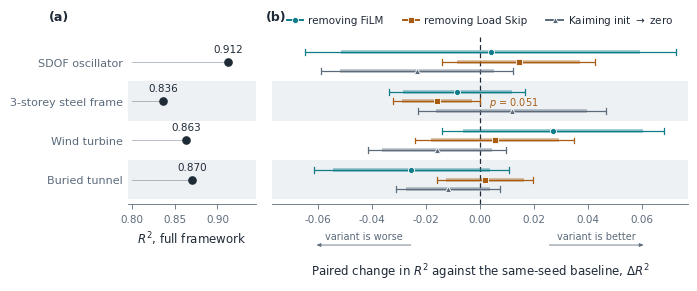

Write the Python code that produced this figure.
#!/usr/bin/env python3
"""Figure for Table 5 (component ablation) — a paired-difference forest plot.

The table's message is a NULL result: no component removal changes R2 significantly on
any system. A grouped bar chart would hide that; a forest plot with confidence intervals
against a zero reference line shows it directly — every interval crosses zero.

Two intervals are drawn per point:
  thick  = +/- 1 s.d. over the five seeds (the spread quoted in Table 5)
  thin   = 95 % CI of the paired mean, t(4) = 2.776, i.e. 1.24 x s.d.
The CI is the one that answers "is this different from zero", so it is the wider mark.

    python3 ablation_table5.py     ->  ablation_table5.pdf / .png
"""
from __future__ import annotations

import matplotlib as mpl
import matplotlib.pyplot as plt
import numpy as np
from matplotlib.lines import Line2D
from scipy import stats

# ---------------------------------------------------------------- Table 5, verbatim
N_SEEDS = 5
SYSTEMS = ["SDOF oscillator", "3-storey steel frame",
           "Wind turbine", "Buried tunnel"]
BASELINE = [0.9123, 0.8363, 0.8631, 0.8704]          # full framework, R2
COMPONENTS = [                                        # label, mean, s.d. per system
    ("removing FiLM",
     [+0.0039, -0.0084, +0.0270, -0.0254],
     [0.0553, 0.0203, 0.0332, 0.0291]),
    ("removing Load Skip",
     [+0.0143, -0.0160, +0.0054, +0.0018],
     [0.0229, 0.0130, 0.0237, 0.0143]),
    (r"Kaiming init $\rightarrow$ zero",
     [-0.0233, +0.0117, -0.0159, -0.0118],
     [0.0286, 0.0280, 0.0205, 0.0155]),
]

# palette shared with the TikZ system figures (benchmark_systems4.tex)
INK, STEEL, TEAL, AMBER = "#1F2A37", "#5B6B7C", "#0D7D8A", "#A85C11"
GREYBG = "#EEF1F4"
COL = [TEAL, AMBER, STEEL]
MRK = ["o", "s", "^"]

TCRIT = stats.t.ppf(0.975, N_SEEDS - 1)               # 2.7764 for n = 5


def pval(mean: float, sd: float) -> float:
    """Two-sided paired t-test against zero, from the reported mean and s.d."""
    return float(2 * stats.t.sf(abs(mean) / (sd / np.sqrt(N_SEEDS)), N_SEEDS - 1))


# ---------------------------------------------------------------- style
mpl.rcParams.update({
    "font.family": "sans-serif",
    "font.sans-serif": ["Helvetica", "Arial", "DejaVu Sans"],
    "font.size": 8, "axes.labelsize": 8.5, "axes.titlesize": 9,
    "xtick.labelsize": 7.5, "ytick.labelsize": 8, "legend.fontsize": 7.5,
    "axes.edgecolor": STEEL, "axes.labelcolor": INK,
    "xtick.color": STEEL, "ytick.color": STEEL,
    "text.color": INK, "axes.linewidth": 0.6,
    "xtick.major.width": 0.6, "ytick.major.width": 0.6,
    "pdf.fonttype": 42, "ps.fonttype": 42,
})

fig = plt.figure(figsize=(7.09, 2.85))                 # 180 mm, Elsevier double column
gs = fig.add_gridspec(1, 2, width_ratios=[1.0, 3.25], wspace=0.06,
                      left=0.175, right=0.965, top=0.80, bottom=0.215)
axL, axR = fig.add_subplot(gs[0]), fig.add_subplot(gs[1])

ypos = np.arange(len(SYSTEMS))[::-1]                   # first table row at the top
DODGE = 0.24

# ---------------------------------------------------------------- (a) baseline R2
for y in ypos[1::2]:
    axL.axhspan(y - 0.5, y + 0.5, color=GREYBG, lw=0, zorder=0)
for y, r2 in zip(ypos, BASELINE):
    axL.plot([0.80, r2], [y, y], color=STEEL, lw=0.7, alpha=0.45, zorder=1)
    axL.plot(r2, y, "o", ms=5.2, color=INK, zorder=3)
    axL.annotate(f"{r2:.3f}", (r2, y), xytext=(0, 7), textcoords="offset points",
                 ha="center", fontsize=7.5, color=INK)

axL.set_ylim(-0.62, len(SYSTEMS) - 0.38)
axL.set_xlim(0.795, 0.945)
axL.set_xticks([0.80, 0.85, 0.90])
axL.set_xlabel(r"$R^2$, full framework")
axL.set_yticks(ypos)
axL.set_yticklabels(SYSTEMS)
axL.tick_params(axis="y", length=0)
for s in ("top", "right", "left"):
    axL.spines[s].set_visible(False)

# ---------------------------------------------------------------- (b) forest plot
axR.axvline(0.0, color=INK, lw=0.9, ls=(0, (4, 2.5)), zorder=2)
for y in ypos[1::2]:                                   # alternating row shading
    axR.axhspan(y - 0.5, y + 0.5, color=GREYBG, lw=0, zorder=0)

smallest_p, smallest_xy = 1.0, None
for k, (label, means, sds) in enumerate(COMPONENTS):
    off = DODGE * (1 - k)                              # +0.24 / 0 / -0.24
    for y, m, sd in zip(ypos, means, sds):
        ci = TCRIT * sd / np.sqrt(N_SEEDS)
        yy = y + off
        axR.plot([m - ci, m + ci], [yy, yy], color=COL[k], lw=0.9, zorder=3,
                 solid_capstyle="butt")
        for e in (m - ci, m + ci):                     # CI caps
            axR.plot([e, e], [yy - 0.075, yy + 0.075], color=COL[k], lw=0.9, zorder=3)
        axR.plot([m - sd, m + sd], [yy, yy], color=COL[k], lw=2.6, zorder=4,
                 alpha=0.45, solid_capstyle="butt")
        axR.plot(m, yy, MRK[k], ms=4.4, color=COL[k], mec="white", mew=0.6, zorder=5)
        p = pval(m, sd)
        if p < smallest_p:
            smallest_p, smallest_xy = p, (m + ci, yy)

axR.annotate(f"$p$ = {smallest_p:.3f}", smallest_xy, xytext=(6, -0.5),
             textcoords="offset points", va="center", fontsize=7, color=AMBER)

lim = 0.077
axR.set_xlim(-lim, lim)
axR.set_ylim(-0.62, len(SYSTEMS) - 0.38)
axR.set_yticks(ypos)
axR.set_yticklabels([])
axR.tick_params(axis="y", length=0)
axR.set_xticks(np.arange(-0.06, 0.061, 0.02))
axR.set_xlabel(r"Paired change in $R^2$ against the same-seed baseline, $\Delta R^2$",
                labelpad=27)
for s in ("top", "right", "left"):
    axR.spines[s].set_visible(False)

# direction of the effect, stated in the table's own terms
arrow = dict(arrowstyle="-|>,head_width=0.13,head_length=0.30", color=STEEL, lw=0.6)
for xa, xb, txt in [(0.10, 0.34, "variant is worse"), (0.90, 0.66, "variant is better")]:
    axR.annotate("", xy=(xa, -0.245), xytext=(xb, -0.245), xycoords="axes fraction",
                 arrowprops=arrow, annotation_clip=False)
    axR.text((xa + xb) / 2, -0.225, txt, transform=axR.transAxes, ha="center",
             va="bottom", fontsize=7, color=STEEL)

handles = [Line2D([], [], color=c, marker=m, ms=4.4, mec="white", mew=0.6, lw=1.4,
                  label=lab) for (lab, _, _), c, m in zip(COMPONENTS, COL, MRK)]
axR.legend(handles=handles, loc="upper center", bbox_to_anchor=(0.5, 1.20),
           ncol=3, frameon=False, handlelength=1.6, columnspacing=1.8,
           handletextpad=0.5)

axL.text(-0.62, 1.16, "(a)", transform=axL.transAxes, fontsize=9,
         fontweight="bold", color=INK, va="top")
axR.text(-0.015, 1.16, "(b)", transform=axR.transAxes, fontsize=9,
         fontweight="bold", color=INK, va="top")

for ext in ("pdf", "png"):
    fig.savefig(f"ablation_table5.{ext}", dpi=600, bbox_inches="tight",
                facecolor="white")

# ---------------------------------------------------------------- self-check
print(f"t_crit(0.975, {N_SEEDS - 1}) = {TCRIT:.4f}   CI half-width = {TCRIT / np.sqrt(N_SEEDS):.4f} x s.d.\n")
print(f"{'component':<28}{'system':<28}{'mean':>9}{'95% CI':>20}{'p':>9}  crosses 0")
n_cross = 0
for label, means, sds in COMPONENTS:
    for sysname, m, sd in zip(SYSTEMS, means, sds):
        ci = TCRIT * sd / np.sqrt(N_SEEDS)
        crosses = (m - ci) < 0 < (m + ci)
        n_cross += crosses
        plain = label.replace("$-$", "-").replace(r"$\rightarrow$", "->")
        print(f"{plain:<28}{sysname:<28}{m:+9.4f}"
              f"  [{m - ci:+.4f}, {m + ci:+.4f}]{pval(m, sd):9.3f}  {crosses}")
assert n_cross == 12, f"only {n_cross}/12 intervals cross zero — the null claim is wrong"
print(f"\nall {n_cross}/12 confidence intervals cross zero; smallest p = {smallest_p:.4f}")
